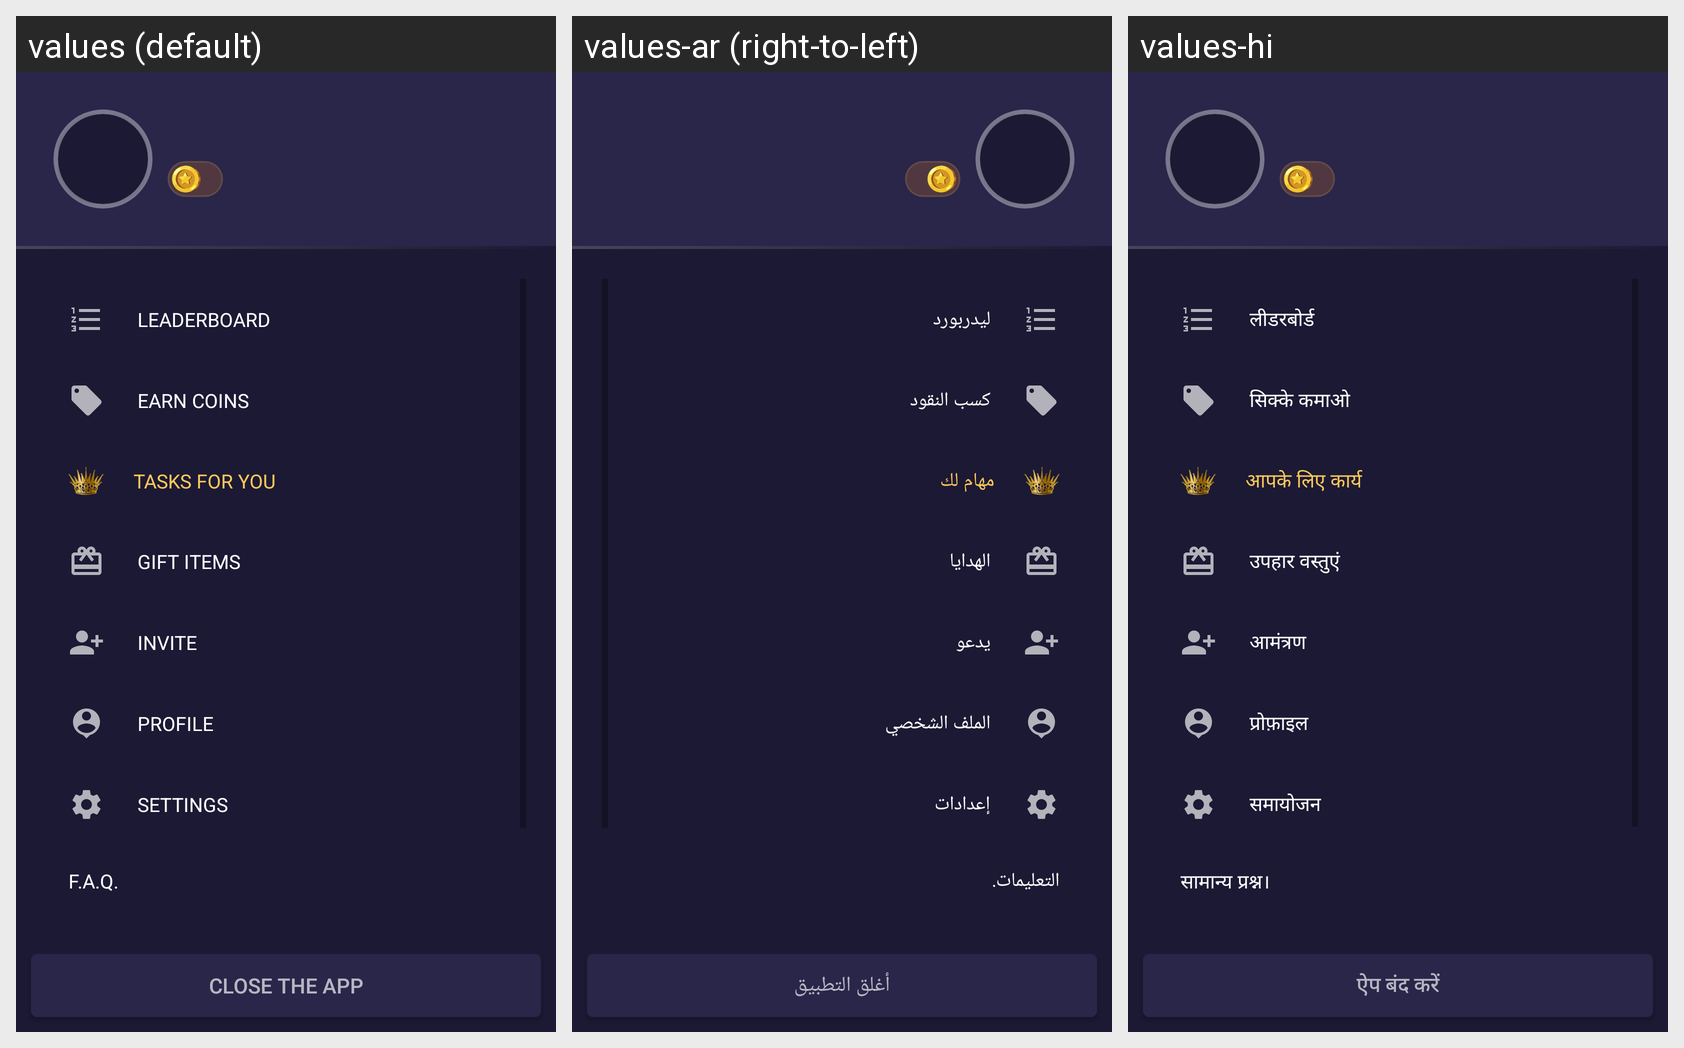

For this localized Android screen grid, give each drawn string resource with its value in every locale shown.
Android screen res/layout/home_drawer.xml rendered under 3 locales, left to right: values (default), values-ar (right-to-left), values-hi. Device: Nexus 5 (rendered at 1080×1920; each locale shown at half size, 540×960, under a caption strip naming it); theme AppTheme.
Strings drawn on this screen, with the default value and each locale's value (text and hints the layout hard-codes, and strings that could not be matched under every locale, appear in the picture but are not listed):

leaderboard
  values: Leaderboard
  values-ar: ليدربورد
  values-hi: लीडरबोर्ड

earn_coins
  values: Earn Coins
  values-ar: كسب النقود
  values-hi: सिक्के कमाओ

task_for_you
  values: Tasks for you
  values-ar: مهام لك
  values-hi: आपके लिए कार्य

gift_items
  values: Gift Items
  values-ar: الهدايا
  values-hi: उपहार वस्तुएं

invite
  values: Invite
  values-ar: يدعو
  values-hi: आमंत्रण

profile
  values: Profile
  values-ar: الملف الشخصي
  values-hi: प्रोफ़ाइल

sett
  values: Settings
  values-ar: إعدادات
  values-hi: समायोजन

faq
  values: F.A.Q.
  values-ar: التعليمات.
  values-hi: सामान्य प्रश्न।

close_app
  values: Close the app
  values-ar: أغلق التطبيق
  values-hi: ऐप बंद करें
